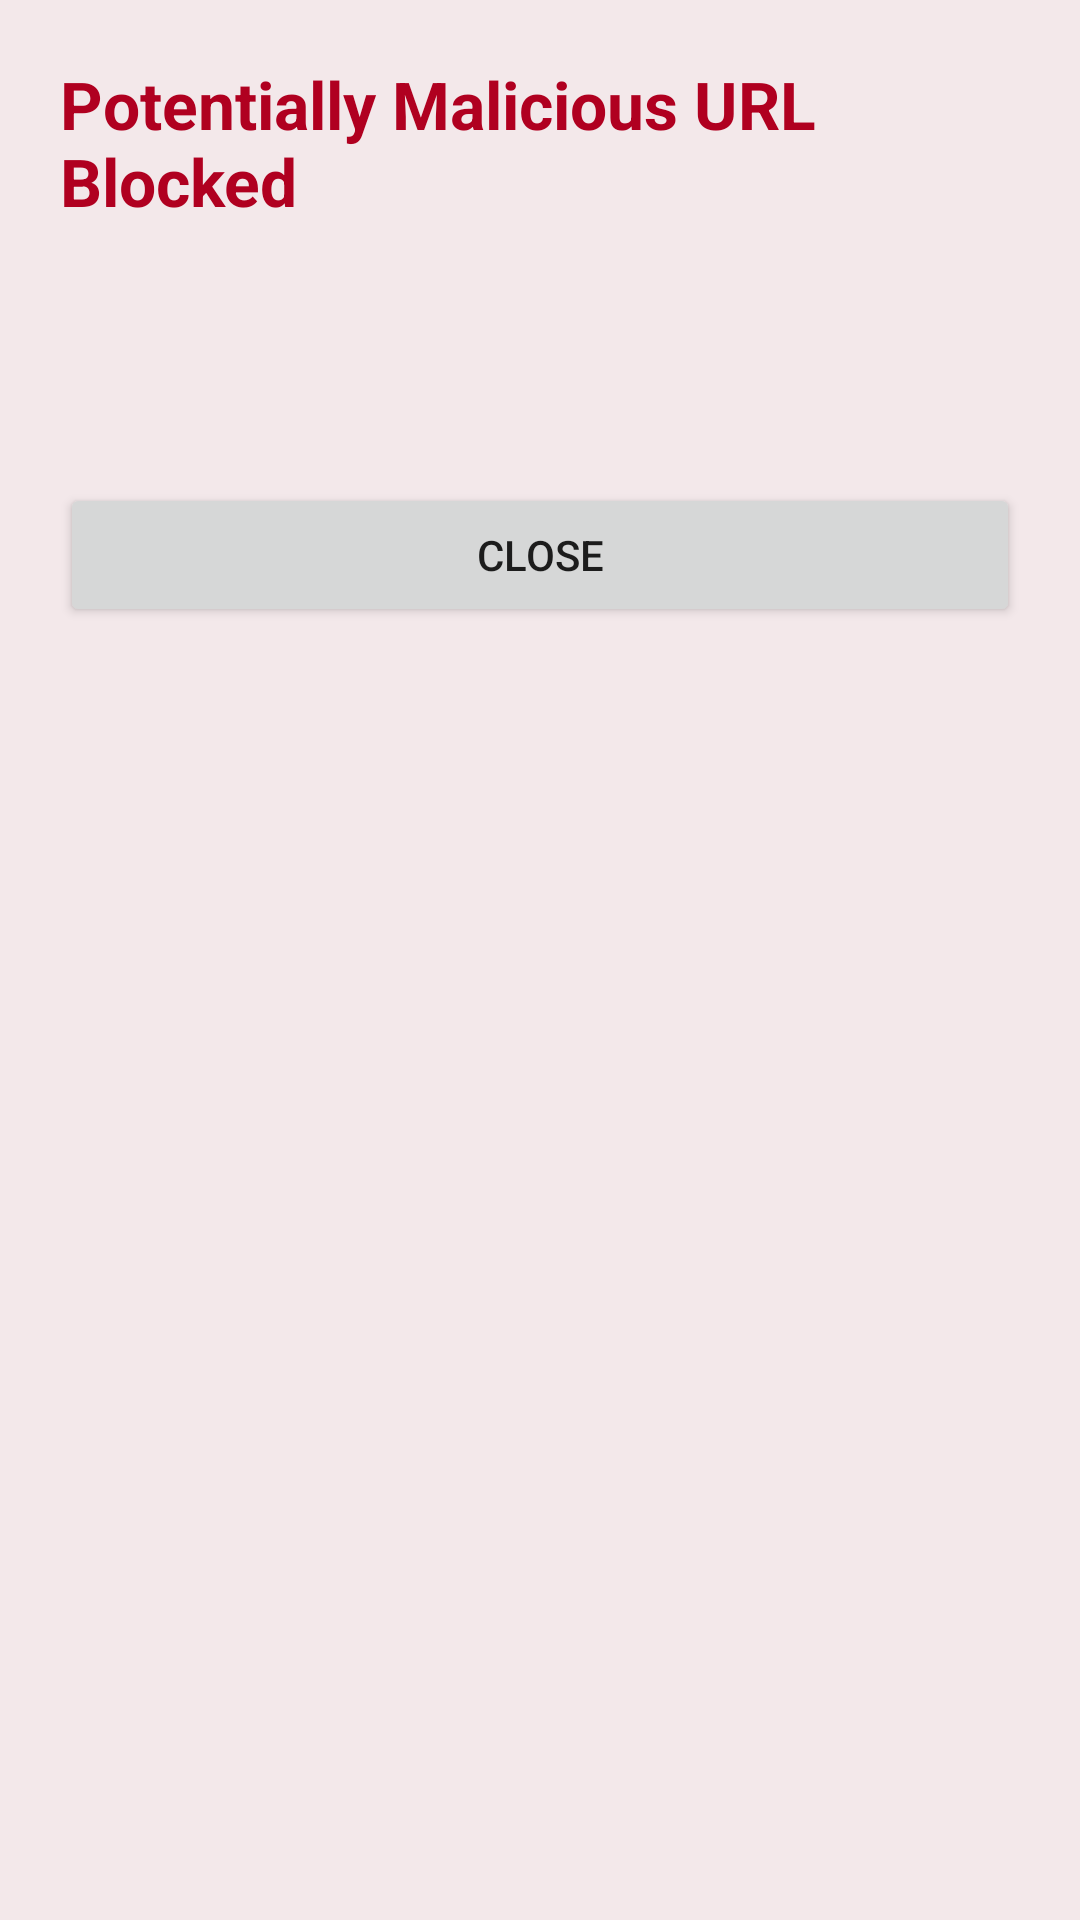

Layout XML and referenced resources for this Android screen:
<!-- AndroidManifest.xml: application theme Theme.AegisLink -->
<!-- res/layout/activity_blocked_url.xml -->
<?xml version="1.0" encoding="utf-8"?>
<LinearLayout xmlns:android="http://schemas.android.com/apk/res/android"
    android:layout_width="match_parent"
    android:layout_height="match_parent"
    android:background="@color/danger_bg"
    android:orientation="vertical"
    android:padding="20dp">

    <TextView
        android:layout_width="match_parent"
        android:layout_height="wrap_content"
        android:text="@string/blocked_title"
        android:textColor="@color/danger"
        android:textSize="22sp"
        android:textStyle="bold" />

    <TextView
        android:id="@+id/tvBlockedUrl"
        android:layout_width="match_parent"
        android:layout_height="wrap_content"
        android:layout_marginTop="16dp" />

    <TextView
        android:id="@+id/tvReason"
        android:layout_width="match_parent"
        android:layout_height="wrap_content"
        android:layout_marginTop="8dp" />

    <Button
        android:id="@+id/btnClose"
        android:layout_width="match_parent"
        android:layout_height="wrap_content"
        android:layout_marginTop="24dp"
        android:text="@string/close" />
</LinearLayout>
<!-- resources referenced by this layout -->
<resources>
  <color name="danger">#B00020</color>
  <color name="danger_bg">#FFF3E8EA</color>
  <string name="blocked_title">Potentially Malicious URL Blocked</string>
  <string name="close">Close</string>
  <style name="Theme.AegisLink" parent="Theme.MaterialComponents.DayNight.NoActionBar">
          <item name="colorPrimary">@color/primary</item>
          <item name="colorOnPrimary">@color/on_primary</item>
      </style>
  <color name="primary">#FF0A7A6C</color>
  <color name="on_primary">#FFFFFFFF</color>
</resources>
